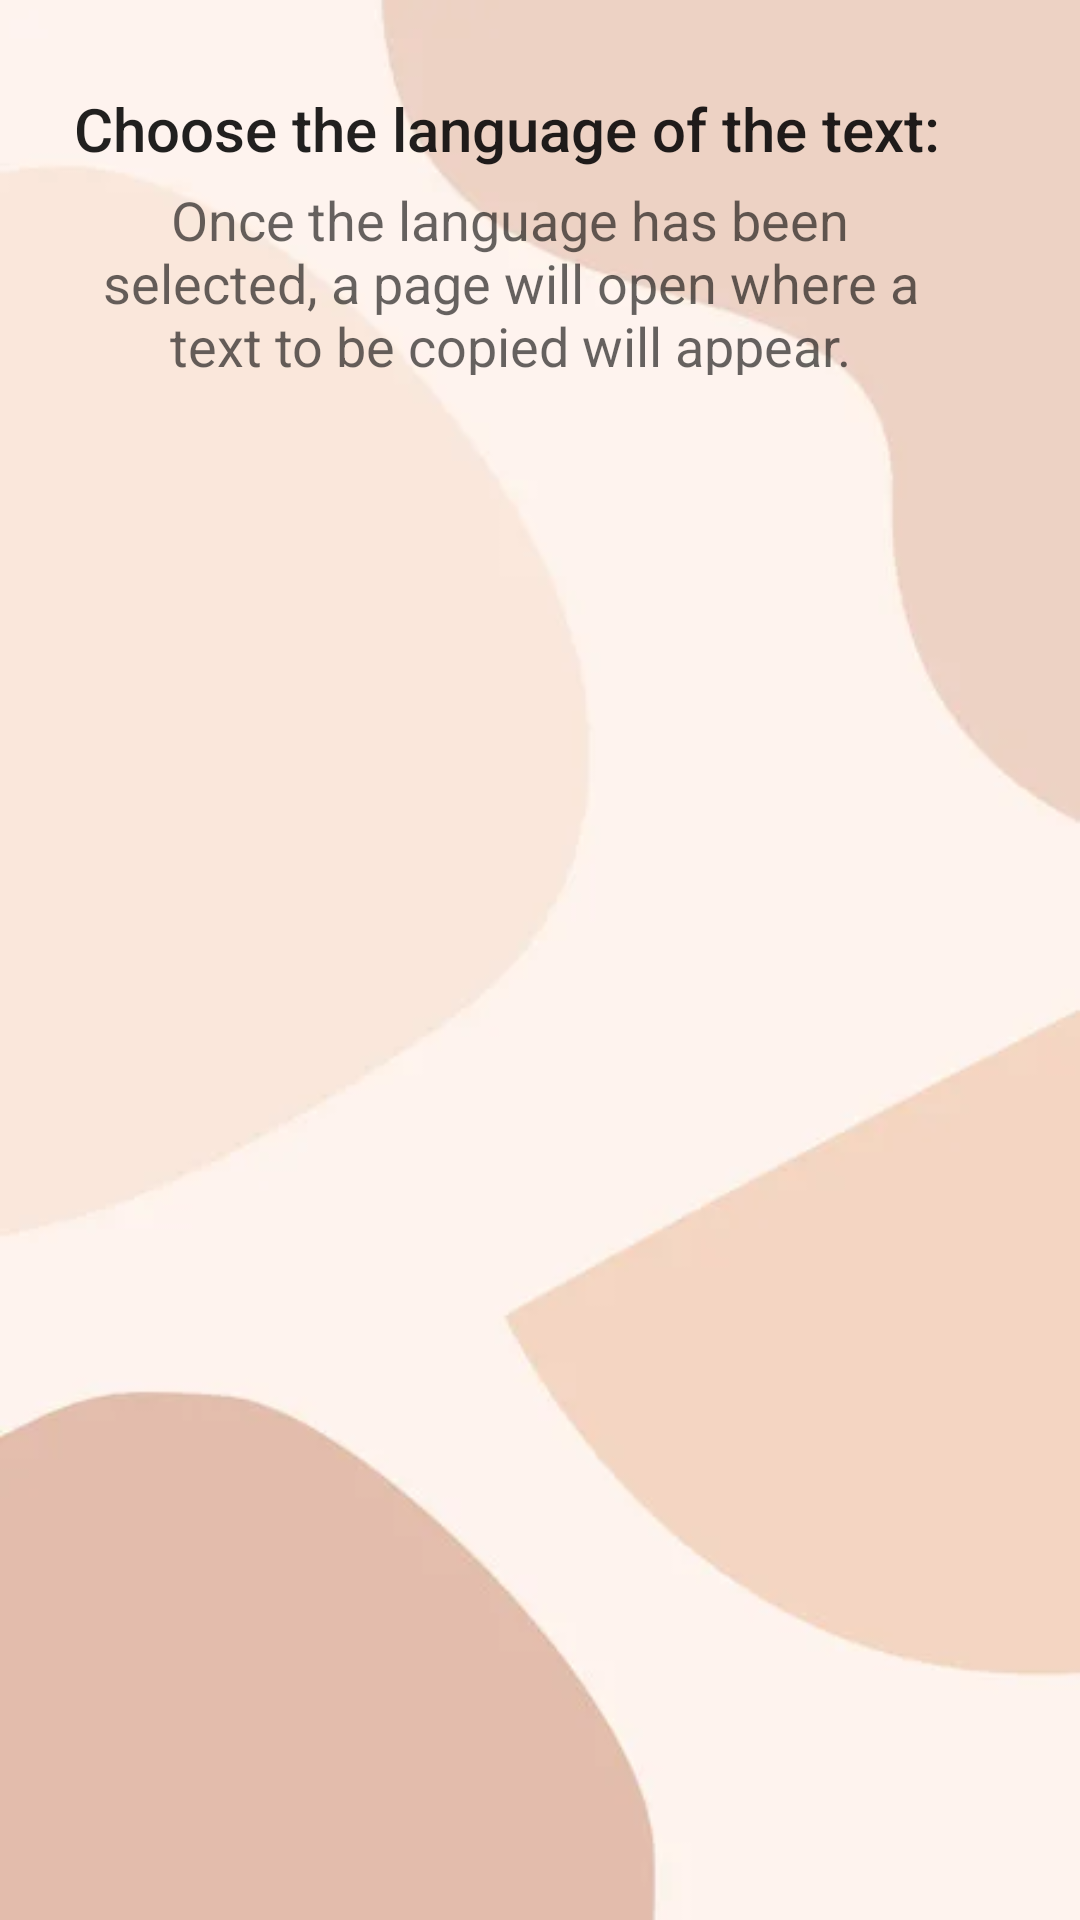

This screen was rendered from an Android layout file. Write that file and the resources it references.
<!-- AndroidManifest.xml: application theme Theme.Vaccarello_Mattia_Gitter_Writer -->
<!-- res/layout/activity_main.xml -->
<?xml version="1.0" encoding="utf-8"?>
<androidx.constraintlayout.widget.ConstraintLayout xmlns:android="http://schemas.android.com/apk/res/android"
    xmlns:app="http://schemas.android.com/apk/res-auto"
    xmlns:tools="http://schemas.android.com/tools"
    android:layout_width="match_parent"
    android:layout_height="match_parent"
    android:background="@drawable/wallpaper"
    tools:context=".MainActivity">


    <TextView
        style="@style/TextAppearance.AppCompat.Title"
        android:layout_width="wrap_content"
        android:layout_height="wrap_content"
        android:text="Choose the language of the text:"
        android:gravity="center"
        app:layout_constraintBottom_toBottomOf="parent"
        app:layout_constraintHorizontal_bias="0.344"
        app:layout_constraintLeft_toLeftOf="parent"
        app:layout_constraintRight_toRightOf="parent"
        app:layout_constraintTop_toTopOf="parent"
        app:layout_constraintVertical_bias="0.048" />

    <TextView
        android:id="@+id/textView"
        style="@style/TextAppearance.AppCompat.Medium"
        android:layout_width="294dp"
        android:layout_height="64dp"
        android:text="Once the language has been selected, a page will open where a text to be copied will appear."
        android:gravity="center"
        app:layout_constraintBottom_toBottomOf="parent"
        app:layout_constraintEnd_toEndOf="parent"
        app:layout_constraintHorizontal_bias="0.35"
        app:layout_constraintStart_toStartOf="parent"
        app:layout_constraintTop_toTopOf="parent"
        app:layout_constraintVertical_bias="0.106" />

    <ListView
        android:id="@+id/listViewLingua"
        android:layout_width="370dp"
        android:layout_height="460dp"
        app:layout_constraintBottom_toBottomOf="parent"
        app:layout_constraintEnd_toEndOf="parent"
        app:layout_constraintHorizontal_bias="0.487"
        app:layout_constraintStart_toStartOf="parent"
        app:layout_constraintTop_toTopOf="parent"
        app:layout_constraintVertical_bias="0.682" />

</androidx.constraintlayout.widget.ConstraintLayout>
<!-- resources referenced by this layout -->
<resources>
  <!-- drawable wallpaper: jpg bitmap (drawable, 3074 bytes) -->
  <style name="Theme.Vaccarello_Mattia_Gitter_Writer" parent="Theme.MaterialComponents.DayNight.NoActionBar">
  
          
          <item name="colorPrimary">@color/purple_500</item>
          <item name="colorPrimaryVariant">@color/purple_700</item>
          <item name="colorOnPrimary">@color/white</item>
          
          <item name="colorSecondary">@color/teal_200</item>
          <item name="colorSecondaryVariant">@color/teal_700</item>
          <item name="colorOnSecondary">@color/black</item>
          
          <item name="android:statusBarColor" tools:targetApi="l">?attr/colorPrimaryVariant</item>
          
      </style>
  <!-- not gathered from this repository: default colours our renderer supplied (Android Studio template values) -->
  <color name="purple_500">#FF6200EE</color>
  <color name="purple_700">#FF3700B3</color>
  <color name="teal_200">#FF03DAC5</color>
  <color name="teal_700">#FF018786</color>
  <color name="black">#FF000000</color>
  <color name="white">#FFFFFFFF</color>
</resources>
